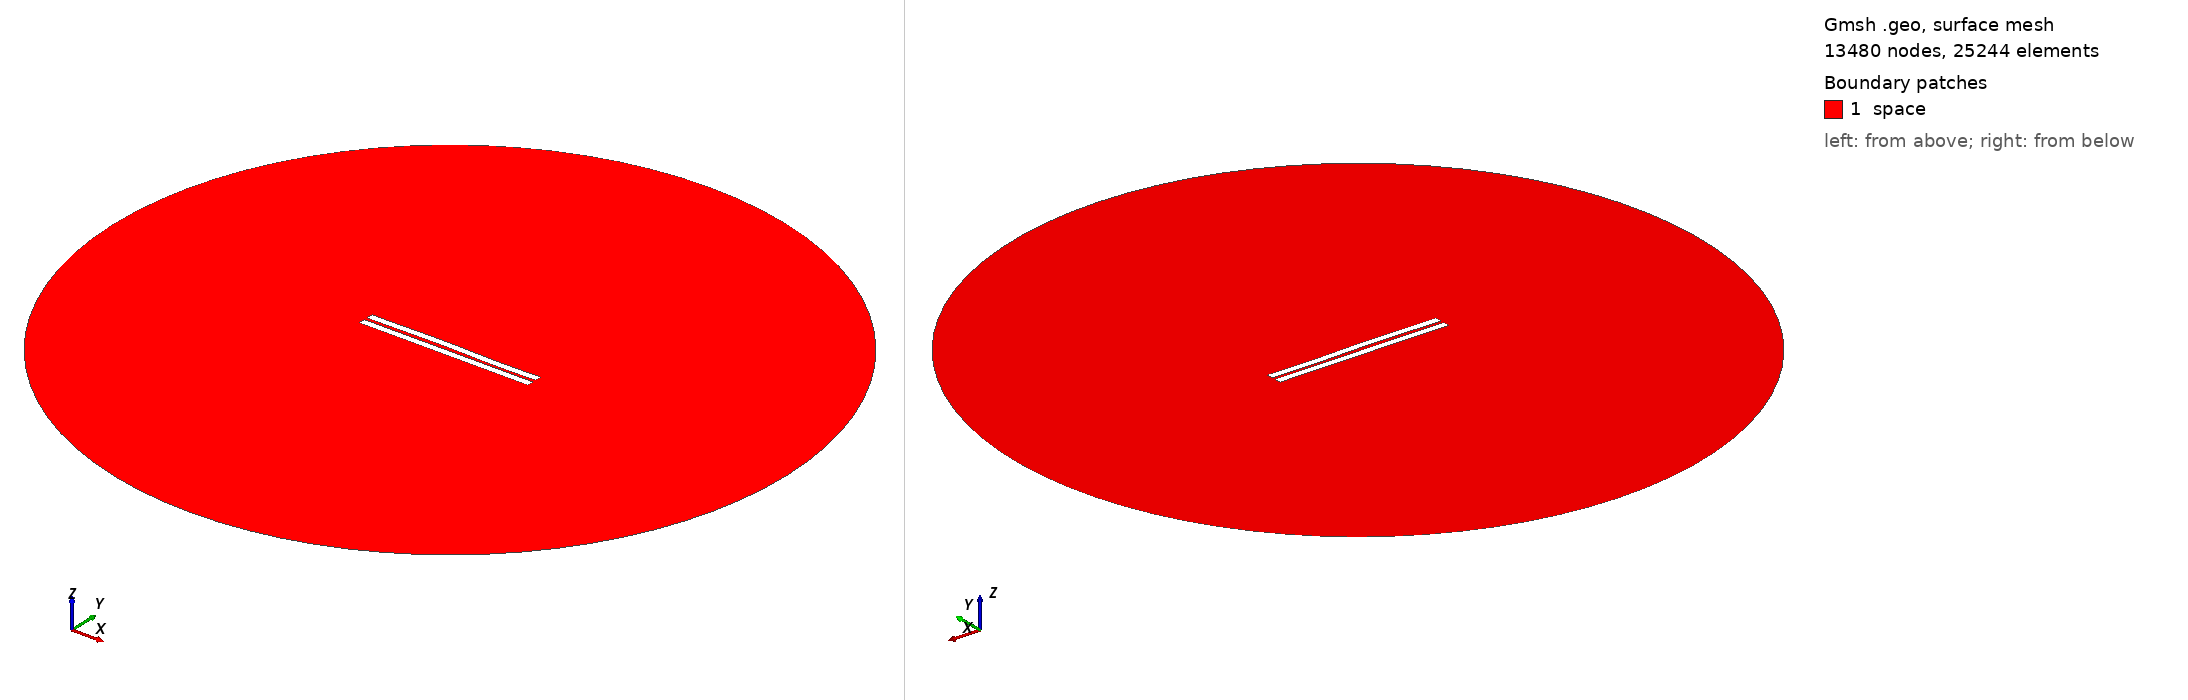

Gmsh geometry script, surface-meshed: 13480 nodes, 25244 surface elements. Boundary patches (legend numbers): 1 space. Left view from above one corner, right view from below the opposite corner. Legend entries are the model's physical surfaces. The drawing asked Gmsh for element sizes between 1% and 20% of the model's largest extent; the script's own settings can give other sizes.

=== 1497.geo (drawn) ===
//---------------------------------------
// Geometry kernel
//---------------------------------------

SetFactory("OpenCASCADE");



//---------------------------------------
// Parameters of the geometry
//---------------------------------------

// Overetch of the upper plate
overetch = 0.0;

// Distance between the plates
distance = 2.0;

// Discretization over the x axis (for the deformation)
nx = 50; 

// Length of the plate
L = 100 - overetch; 

// Number of modes
n = 4; 

// 1st mode coefficient
coeff(1) = -0.075;
beta(1) = 0.596864 * 3.1415926535 / L;

// 2nd mode coefficient
coeff(2) = 0.15;
beta(2) = 1.49418 * 3.1415926535 / L;

// 3rd mode coefficient
coeff(3) = 0.15;
beta(3) = 2.50025 * 3.1415926535 / L;

// 4th mode coefficient
coeff(4) = -0.075;
beta(4) = 3.49999 * 3.1415926535 / L;



//---------------------------------------
// Upper plate (deformed rectangle)
//---------------------------------------

// Coordiantes of the upper plate
xmin = -50;
xmax = 50 - overetch;

// Height of the upper plate
yheight = 4 - 2 * overetch;

// Indexes of the points
UpperID[] = {};
LowerID[] = {};
LeftID[] = {};
RightID[] = {};

// Point index
p = 1;

// Horizontal edges
For i In {1:nx}
    x = xmin + (i-1)*(xmax - xmin)/(nx-1);

    y_bottom = distance / 2 + overetch;
    For j In {1:n}
        C = (Cosh(beta(j)*L) + Cos(beta(j)*L)) / (Sinh(beta(j)*L) + Sin(beta(j)*L));
        y_bottom  = y_bottom + coeff(j) * (Cosh(beta(j)*(x+50)) - Cos(beta(j)*(x+50)) - C * (Sinh(beta(j)*(x+50)) - Sin(beta(j)*(x+50))));
    EndFor

    y_top = y_bottom + yheight;

    Point(p) = {x, y_top, 0, 1.0};
    UpperID[i] = p;
    p = p + 1;

    Point(p) = {x, y_bottom, 0, 1.0};
    LowerID[i] = p;
    p = p + 1;
EndFor

// Create point lists
UpperPts[] = {}; LowerPts[] = {};
For i In {1:nx}
  UpperPts[] += {UpperID[i]};
  LowerPts[] += {LowerID[i]};
EndFor

// Build splines
Spline(1) = {UpperPts[]};
Spline(2) = {LowerPts[]};
Line(3) = {LowerPts[nx-1], UpperPts[nx-1]};
Line(4) = {LowerPts[0], UpperPts[0]};

// Build the plane surface
Curve Loop(1) = {2, 3, -1, -4};
Plane Surface(1) = {1};



//---------------------------------------
// Lower plate (rectangle)
//---------------------------------------

// Vertices
Point(1001) = {-50, -1, 0, 1.0};
Point(1002) = { 50, -1, 0, 1.0};
Point(1003) = { 50,  -5, 0, 1.0};
Point(1004) = {-50,  -5, 0, 1.0};

// Edges
Line(5) = {1001, 1002};
Line(6) = {1002, 1003};
Line(7) = {1003, 1004};
Line(8) = {1004, 1001};

// Plane surface
Line Loop(2) = {5, 6, 7, 8};
Plane Surface(2) = {2}; 



//---------------------------------------
// Outer (fictious) boundary
//---------------------------------------

// Points
Point(1005) = {0, 0, 0};       // Center
Point(1006) = {200, 0, 0};     // Start point
Point(1007) = {0, 200, 0};     // 90 degrees
Point(1008) = {-200, 0, 0};    // 180 degrees
Point(1009) = {0, -200, 0};    // 270 degrees

// Circle arcs (each needs start, center, end)
Circle(9) = {1006, 1005, 1007};
Circle(10) = {1007, 1005, 1008};
Circle(11) = {1008, 1005, 1009};
Circle(12) = {1009, 1005, 1006};

// Plane surface for the entire domain
Curve Loop(3) = {9, 10, 11, 12};
Surface(3) = {3};

// Subtract the plates from the whole domain to obtain the actual domain where we want to solve the equations
BooleanDifference{ Surface{3}; Delete; }{ Surface{1}; Surface{2}; Delete; }




//---------------------------------------
// Transfinite Lines/Curves
//---------------------------------------

// Set the number of points on the boundaries
r = 7;

// Plates
Transfinite Curve {1, 2} = 50*r Using Progression 1;
Transfinite Curve {3, 4} = 2*r Using Progression 1;
Transfinite Line {5, 7} = 50*r Using Progression 1;
Transfinite Line {6, 8} = 2*r Using Progression 1;

// Outer boundary
Transfinite Line {9, 10, 11, 12} = 20 Using Progression 1;



//---------------------------------------
// Physical groups
//---------------------------------------                

// Physical curves (boundaries)
Physical Line("force_segment", 10) = {2};
Physical Line("upper_plate", 11) = {1, 3, 4};
Physical Line("lower_plate", 12) = {5, 6, 7, 8};
Physical Line("boundary", 20) = {9, 10, 11, 12};

// Physical Surfaces
Physical Surface("space", 30) = {3};



//---------------------------------------
// 6. Generate the Mesh
//---------------------------------------

// 2D mesh generation
Mesh 2;
